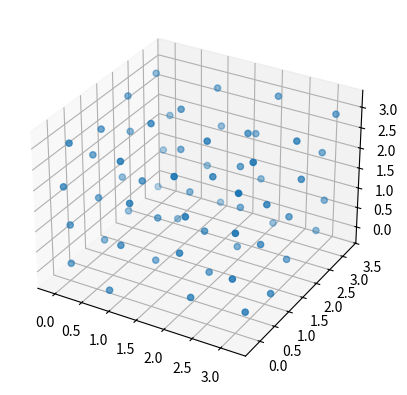

Recreate this plot in Python.
import numpy as np
import matplotlib.pyplot as plt
from mpl_toolkits.mplot3d import Axes3D

class ProteinModel:
    def __init__(self, len_beads, temperature=300):
        self.len_beads = len_beads
        self.num_beads = len_beads ** 3
        self.temperature = temperature
        self.kB = 1.38e-23
        self.positions = np.zeros((self.num_beads, 3))
        self.spring_constant = 1.0  # примерно значение пружинной константы
        self.bond_length = 1.0  # примерное значение длины связи

        index = 0
        for x in range(len_beads):
            for y in range(len_beads):
                for z in range(len_beads):
                    self.positions[index] = [x, y, z]
                    index += 1

    def energy(self):
        """ Рассчитать энергию системы на основе текущих позиций """
        energy = 0.0
        for i in range(1, self.num_beads):
            displacement = self.positions[i] - self.positions[i - 1]
            bond_distance = np.linalg.norm(displacement)
            energy += 0.5 * self.spring_constant * (bond_distance - self.bond_length) ** 2
        return energy

    def monte_carlo_step(self):
        """ Выполнить один шаг Монте-Карло """
        for i in range(self.num_beads):
            old_position = np.copy(self.positions[i])
            random_displacement = np.random.normal(0, 0.1, 3)  # случайное смещение
            self.positions[i] += random_displacement
            old_energy = self.energy()
            new_energy = self.energy()
            delta_e = new_energy - old_energy
            if delta_e > 0:
                probability = np.exp(-delta_e / (self.kB * self.temperature))
                if np.random.rand() > probability:
                    self.positions[i] = old_position  # отклонить изменение

    def run_simulation(self, num_steps=100):
        """ Запустить симуляцию """
        fig = plt.figure()
        ax = fig.add_subplot(111, projection='3d')
        for step in range(num_steps):
            self.monte_carlo_step()
            ax.clear()
            ax.scatter(self.positions[:, 0], self.positions[:, 1], self.positions[:, 2])
            plt.pause(0.05)  # Пауза для отображения обновлений
        plt.show()

    def get_positions(self):
        """ Получить текущие позиции """
        return self.positions

# Использование класса
model = ProteinModel(len_beads=4)
model.run_simulation(num_steps=1)
